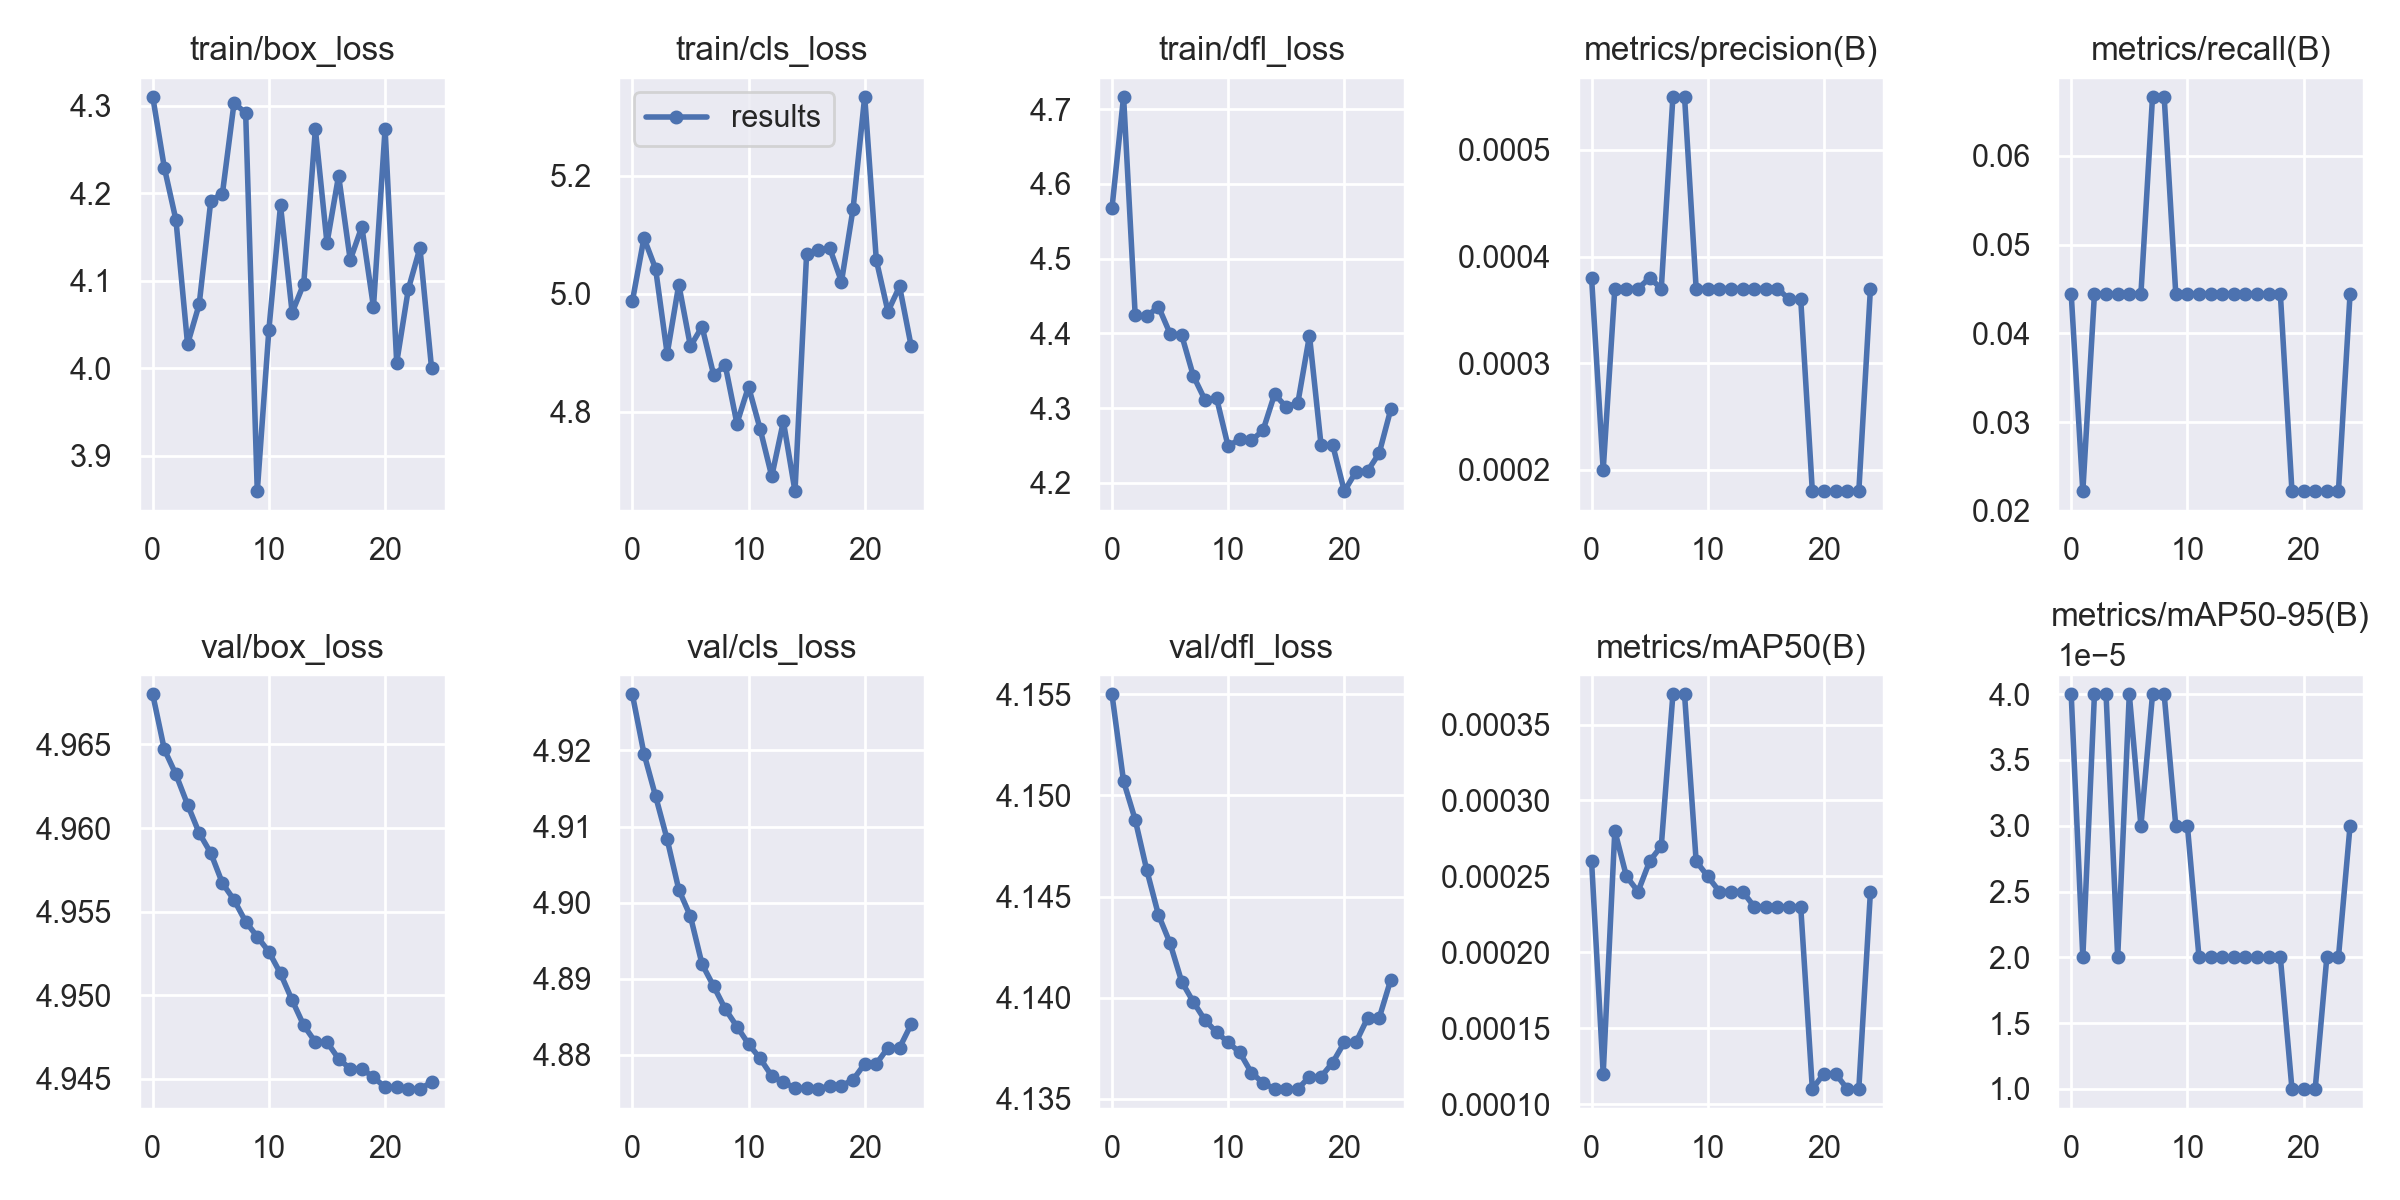

The data file committed next to this chart (first rows):
epoch, train/box_loss, train/cls_loss, train/dfl_loss, metrics/precision(B), metrics/recall(B), metrics/mAP50(B), metrics/mAP50-95(B), val/box_loss, val/cls_loss, val/dfl_loss, lr/pg0, lr/pg1, lr/pg2
0, 4.311, 4.987, 4.567, 0.00038, 0.04444, 0.00026, 4e-05, 4.968, 4.927, 4.155, 0.0973, 0.0003, 0.0003
1, 4.229, 5.095, 4.717, 0.0002, 0.02222, 0.00012, 2e-05, 4.965, 4.92, 4.151, 0.09367, 0.0006723, 0.0006723
2, 4.17, 5.043, 4.424, 0.00037, 0.04444, 0.00028, 4e-05, 4.963, 4.914, 4.149, 0.09001, 0.001013, 0.001013
3, 4.028, 4.898, 4.423, 0.00037, 0.04444, 0.00025, 4e-05, 4.961, 4.908, 4.146, 0.08632, 0.001322, 0.001322
4, 4.073, 5.016, 4.436, 0.00037, 0.04444, 0.00024, 2e-05, 4.96, 4.902, 4.144, 0.0826, 0.001599, 0.001599
5, 4.192, 4.911, 4.4, 0.00038, 0.04444, 0.00026, 4e-05, 4.958, 4.898, 4.143, 0.07884, 0.001845, 0.001845
6, 4.2, 4.944, 4.398, 0.00037, 0.04444, 0.00027, 3e-05, 4.957, 4.892, 4.141, 0.07506, 0.002058, 0.002058
7, 4.303, 4.862, 4.343, 0.00055, 0.06667, 0.00037, 4e-05, 4.956, 4.889, 4.14, 0.07124, 0.002241, 0.002241
8, 4.292, 4.878, 4.311, 0.00055, 0.06667, 0.00037, 4e-05, 4.954, 4.886, 4.139, 0.06739, 0.002391, 0.002391
9, 3.86, 4.78, 4.314, 0.00037, 0.04444, 0.00026, 3e-05, 4.954, 4.884, 4.138, 0.06351, 0.00251, 0.00251
10, 4.044, 4.843, 4.249, 0.00037, 0.04444, 0.00025, 3e-05, 4.953, 4.881, 4.138, 0.0596, 0.002597, 0.002597
11, 4.186, 4.771, 4.259, 0.00037, 0.04444, 0.00024, 2e-05, 4.951, 4.88, 4.137, 0.05565, 0.002653, 0.002653
12, 4.064, 4.69, 4.257, 0.00037, 0.04444, 0.00024, 2e-05, 4.95, 4.877, 4.136, 0.05168, 0.002677, 0.002677
13, 4.097, 4.784, 4.27, 0.00037, 0.04444, 0.00024, 2e-05, 4.948, 4.876, 4.136, 0.04767, 0.002669, 0.002669
14, 4.274, 4.665, 4.319, 0.00037, 0.04444, 0.00023, 2e-05, 4.947, 4.876, 4.136, 0.04363, 0.002629, 0.002629
15, 4.143, 5.068, 4.301, 0.00037, 0.04444, 0.00023, 2e-05, 4.947, 4.876, 4.136, 0.03956, 0.002558, 0.002558
16, 4.22, 5.074, 4.307, 0.00037, 0.04444, 0.00023, 2e-05, 4.946, 4.875, 4.136, 0.03546, 0.002455, 0.002455
17, 4.124, 5.077, 4.397, 0.00036, 0.04444, 0.00023, 2e-05, 4.946, 4.876, 4.136, 0.03132, 0.00232, 0.00232
18, 4.162, 5.021, 4.25, 0.00036, 0.04444, 0.00023, 2e-05, 4.946, 4.876, 4.136, 0.02715, 0.002154, 0.002154
19, 4.07, 5.144, 4.251, 0.00018, 0.02222, 0.00011, 1e-05, 4.945, 4.877, 4.137, 0.02296, 0.001956, 0.001956
20, 4.274, 5.335, 4.189, 0.00018, 0.02222, 0.00012, 1e-05, 4.944, 4.879, 4.138, 0.01873, 0.001726, 0.001726
21, 4.007, 5.057, 4.215, 0.00018, 0.02222, 0.00012, 1e-05, 4.944, 4.879, 4.138, 0.01447, 0.001465, 0.001465
22, 4.09, 4.97, 4.216, 0.00018, 0.02222, 0.00011, 2e-05, 4.944, 4.881, 4.139, 0.01017, 0.001172, 0.001172
23, 4.138, 5.013, 4.24, 0.00018, 0.02222, 0.00011, 2e-05, 4.944, 4.881, 4.139, 0.005847, 0.0008474, 0.0008474
24, 4, 4.911, 4.299, 0.00037, 0.04444, 0.00024, 3e-05, 4.945, 4.884, 4.141, 0.001491, 0.000491, 0.000491
